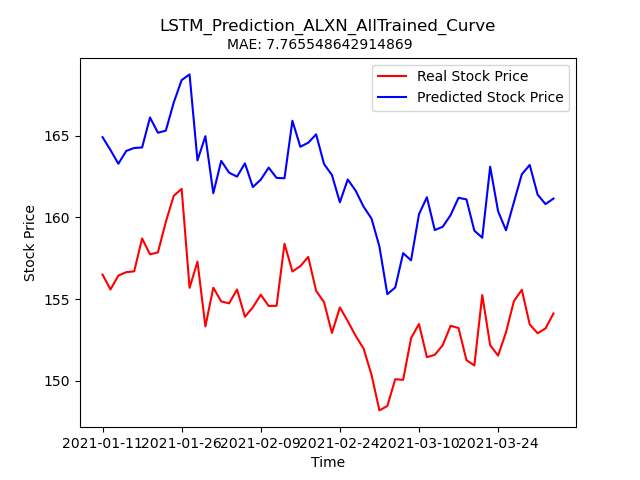

The file beside this chart, header and first rows:
Stock, Date, Real_Price, Predicted_Price
ALXN, 2021-01-11, 156.5, 164.9
ALXN, 2021-01-12, 155.6, 164.1
ALXN, 2021-01-13, 156.4, 163.3
ALXN, 2021-01-14, 156.7, 164.1
ALXN, 2021-01-15, 156.7, 164.2
ALXN, 2021-01-19, 158.7, 164.3
ALXN, 2021-01-20, 157.7, 166.1
ALXN, 2021-01-21, 157.9, 165.2
ALXN, 2021-01-22, 159.7, 165.3
ALXN, 2021-01-25, 161.3, 167
ALXN, 2021-01-26, 161.8, 168.4
ALXN, 2021-01-27, 155.7, 168.8
ALXN, 2021-01-28, 157.3, 163.5
ALXN, 2021-01-29, 153.3, 165
ALXN, 2021-02-01, 155.7, 161.5
ALXN, 2021-02-02, 154.9, 163.5
ALXN, 2021-02-03, 154.7, 162.7
ALXN, 2021-02-04, 155.6, 162.5
ALXN, 2021-02-05, 153.9, 163.3
ALXN, 2021-02-08, 154.5, 161.9
ALXN, 2021-02-09, 155.3, 162.3
ALXN, 2021-02-10, 154.6, 163
ALXN, 2021-02-11, 154.6, 162.4
ALXN, 2021-02-12, 158.4, 162.4
ALXN, 2021-02-16, 156.7, 165.9
ALXN, 2021-02-17, 157, 164.3
ALXN, 2021-02-18, 157.6, 164.6
ALXN, 2021-02-19, 155.5, 165.1
ALXN, 2021-02-22, 154.8, 163.3
ALXN, 2021-02-23, 152.9, 162.6
ALXN, 2021-02-24, 154.5, 160.9
ALXN, 2021-02-25, 153.7, 162.3
ALXN, 2021-02-26, 152.8, 161.6
ALXN, 2021-03-01, 152, 160.7
ALXN, 2021-03-02, 150.4, 159.9
ALXN, 2021-03-03, 148.2, 158.2
ALXN, 2021-03-04, 148.5, 155.3
ALXN, 2021-03-05, 150.1, 155.7
ALXN, 2021-03-08, 150.1, 157.8
ALXN, 2021-03-09, 152.6, 157.4
ALXN, 2021-03-10, 153.5, 160.2
ALXN, 2021-03-11, 151.4, 161.2
ALXN, 2021-03-12, 151.6, 159.2
ALXN, 2021-03-15, 152.2, 159.4
ALXN, 2021-03-16, 153.4, 160.1
ALXN, 2021-03-17, 153.2, 161.2
ALXN, 2021-03-18, 151.3, 161.1
ALXN, 2021-03-19, 150.9, 159.2
ALXN, 2021-03-22, 155.2, 158.8
ALXN, 2021-03-23, 152.2, 163.1
ALXN, 2021-03-24, 151.5, 160.4
ALXN, 2021-03-25, 153, 159.2
ALXN, 2021-03-26, 154.9, 160.9
ALXN, 2021-03-29, 155.6, 162.6
ALXN, 2021-03-30, 153.4, 163.2
ALXN, 2021-03-31, 152.9, 161.4
ALXN, 2021-04-01, 153.2, 160.8
ALXN, 2021-04-05, 154.1, 161.2
